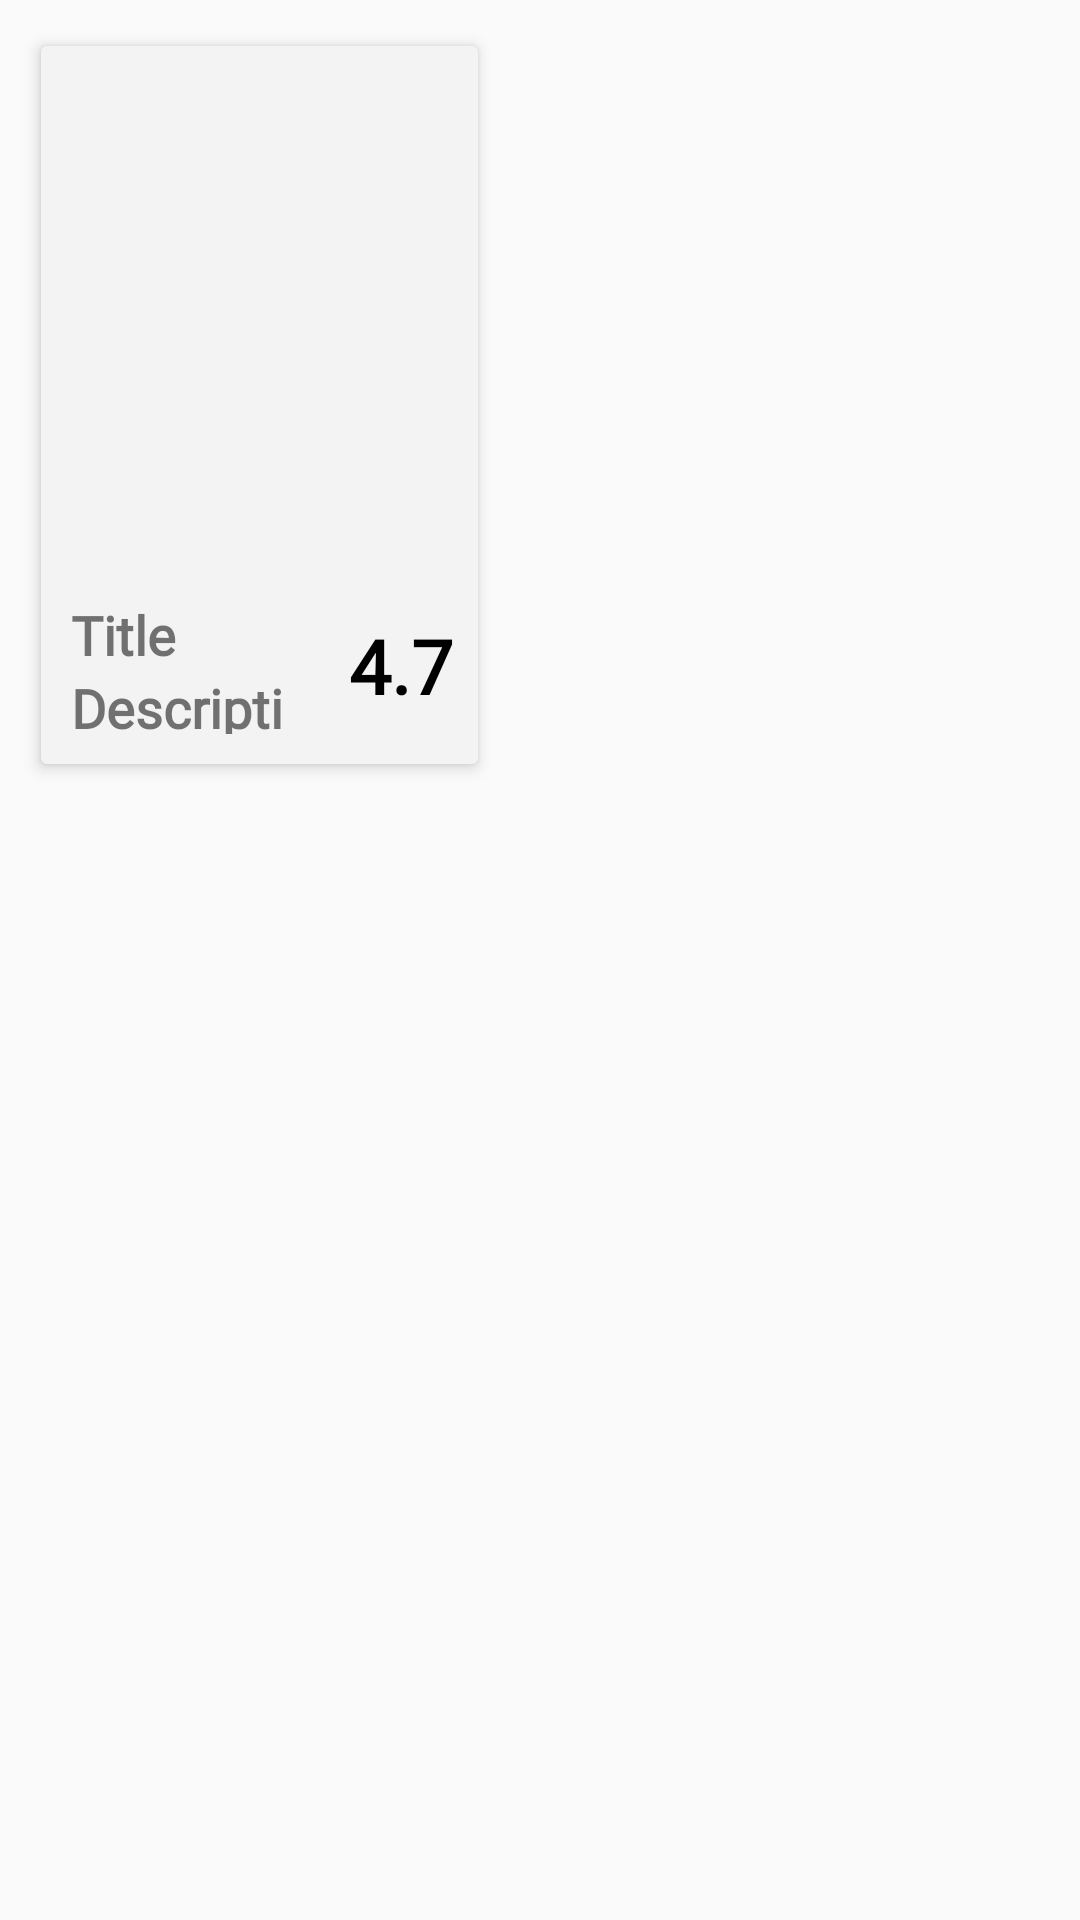

Produce the Android XML layout that renders to this screen, including the resource entries it uses.
<!-- AndroidManifest.xml: application theme AppTheme -->
<!-- res/layout/recycler_row.xml -->
<?xml version="1.0" encoding="utf-8"?>
<LinearLayout xmlns:android="http://schemas.android.com/apk/res/android"
    android:layout_width="match_parent"
    android:layout_height="wrap_content"
    xmlns:app="http://schemas.android.com/apk/res-auto">

    <androidx.cardview.widget.CardView
        android:id="@+id/mycardview"
        android:layout_width="wrap_content"
        android:layout_height="250dp"
        android:layout_margin="10dp"
        android:paddingVertical="10dp"
        android:src="@drawable/buttons"
        app:cardBackgroundColor="#F4F3F3"
        app:cardElevation="3dp"
        android:paddingTop="15dp"
        app:cardUseCompatPadding="true">

        <LinearLayout
            android:layout_width="match_parent"
            android:layout_height="match_parent"
            android:orientation="vertical"
            android:weightSum="5.5">

            <ImageView
                android:id="@+id/ivImage"
                android:layout_width="match_parent"
                android:layout_height="0dp"
                android:layout_weight="4"
                android:scaleType="centerCrop"
                android:src="@drawable/dosa" />

            <LinearLayout
                android:layout_width="match_parent"
                android:layout_height="0dp"
                android:layout_weight="1.5"
                android:weightSum="2">

                <LinearLayout
                    android:layout_width="0dp"
                    android:layout_height="match_parent"
                    android:layout_weight="1.3"
                    android:orientation="vertical"
                    android:padding="10dp">

                    <TextView
                        android:id="@+id/tvTitle"
                        android:layout_width="match_parent"
                        android:layout_height="wrap_content"
                        android:fontFamily="@font/artifika"
                        android:maxLines="1"
                        android:text="Title"
                        android:textSize="18sp"
                        android:textStyle="bold"></TextView>

                    <TextView
                        android:id="@+id/tvDescription"
                        android:layout_width="match_parent"
                        android:layout_height="wrap_content"
                        android:fontFamily="@font/artifika"
                        android:maxLines="1"
                        android:text="Description"
                        android:textSize="18sp"
                        android:textStyle="bold"></TextView>
                </LinearLayout>

                <LinearLayout
                    android:layout_width="0dp"
                    android:layout_height="match_parent"
                    android:layout_weight=".7"
                    android:gravity="center">

                    <TextView
                        android:id="@+id/tvRating"
                        android:layout_width="match_parent"
                        android:layout_height="wrap_content"
                        android:fontFamily="@font/alef"
                        android:text="4.7"
                        android:textAlignment="center"
                        android:textColor="#000000"
                        android:textSize="25sp"
                        android:textStyle="bold" />

                </LinearLayout>
            </LinearLayout>
        </LinearLayout>
    </androidx.cardview.widget.CardView>

</LinearLayout>
<!-- resources referenced by this layout -->
<resources>
  <!-- drawable buttons (drawable-v24) -->
  <?xml version="1.0" encoding="utf-8"?>
  <shape xmlns:android="http://schemas.android.com/apk/res/android"
      android:shape="rectangle">
      <solid android:color="#D5D2D8" />
      <corners android:radius="15dp" />
  </shape>
  <style name="AppTheme" parent="Theme.AppCompat.Light.NoActionBar">
          
          <item name="colorPrimary">@color/colorPrimary</item>
          <item name="colorPrimaryDark">@color/colorPrimaryDark</item>
          <item name="colorAccent">@color/colorAccent</item>
          <item name="android:statusBarColor">#00000000</item>
      </style>
  <!-- not gathered from this repository: default colours our renderer supplied (Android Studio template values) -->
  <color name="colorPrimary">#FF6200EE</color>
  <color name="colorPrimaryDark">#FF3700B3</color>
  <color name="colorAccent">#FF03DAC5</color>
</resources>
